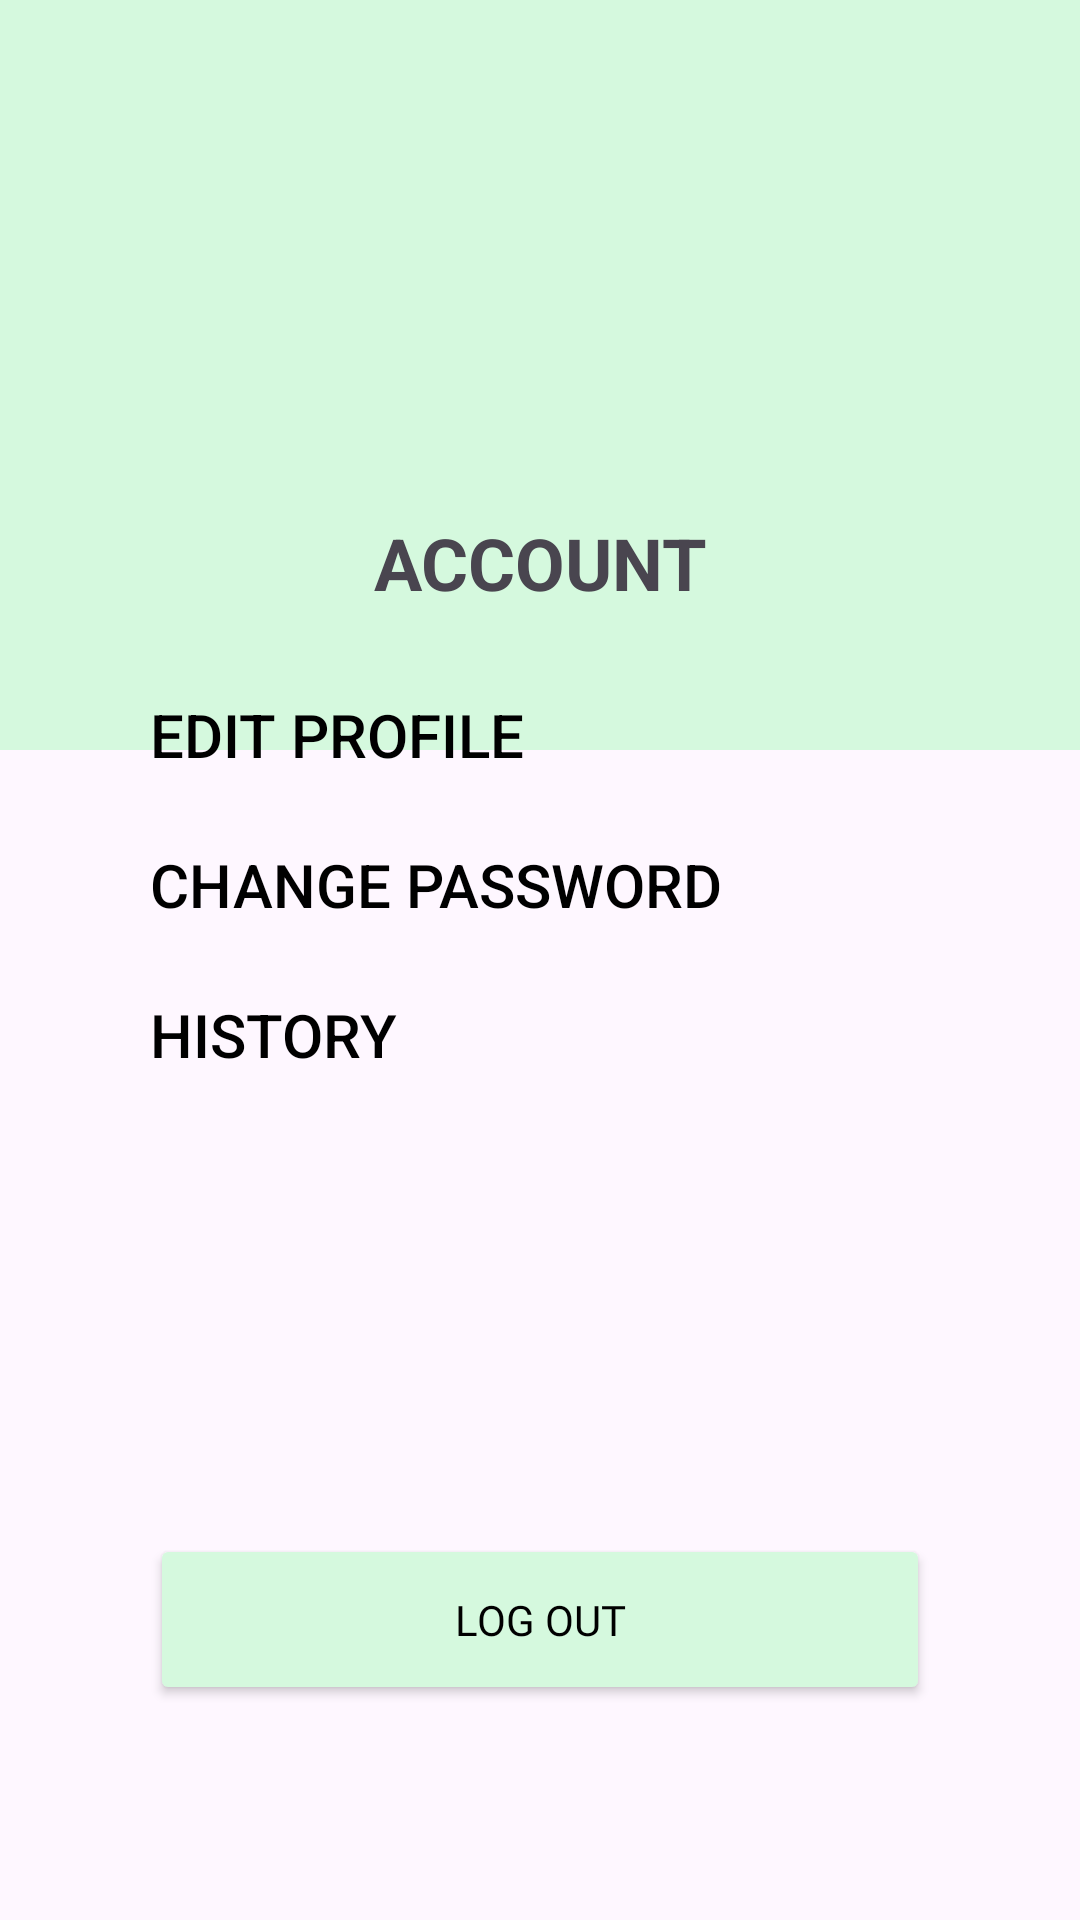

Layout XML and referenced resources for this Android screen:
<!-- AndroidManifest.xml: application theme Theme.MyStudentFinanceTrackerApp -->
<!-- res/layout/activity_settings.xml -->
<?xml version="1.0" encoding="utf-8"?>
<FrameLayout xmlns:android="http://schemas.android.com/apk/res/android"
    xmlns:tools="http://schemas.android.com/tools"
    android:layout_width="match_parent"
    android:layout_height="match_parent"
    tools:context=".SettingsFragment"
    android:id="@+id/main">

    <LinearLayout
        android:layout_width="match_parent"
        android:layout_height="250dp"
        android:background="#D5F9DE">

    </LinearLayout>

    <RelativeLayout
        android:layout_width="360dp"
        android:layout_height="497dp"
        android:layout_gravity="center"
        android:layout_marginTop="50dp"
        android:background="@drawable/item_background"
        android:padding="50dp">

        <TextView
            android:layout_width="match_parent"
            android:layout_height="wrap_content"
            android:text="ACCOUNT"
            android:textSize="24sp"
            android:gravity="center"
            android:textStyle="bold"/>


        <RelativeLayout
            android:layout_width="350dp"
            android:layout_height="wrap_content"
            android:layout_marginTop="60dp">


            <LinearLayout
                android:layout_width="match_parent"
                android:layout_height="wrap_content"
                android:orientation="horizontal">

                <Button
                    android:id="@+id/EditProfile"
                    android:layout_width="match_parent"
                    android:layout_height="wrap_content"
                    android:background="@android:color/transparent"
                    android:gravity="left"
                    android:text="Edit Profile"
                    android:textSize="20sp"
                    android:textColor="@color/black"/>
            </LinearLayout>

            <LinearLayout
                android:layout_width="match_parent"
                android:layout_height="wrap_content"
                android:orientation="horizontal">

                <Button
                    android:id="@+id/ChangePass"
                    android:layout_width="match_parent"
                    android:layout_height="wrap_content"
                    android:layout_marginTop="50dp"
                    android:background="@android:color/transparent"
                    android:gravity="left"
                    android:text="Change password"
                    android:textSize="20sp"
                    android:textColor="@color/black"/>
            </LinearLayout>

            <LinearLayout
                android:layout_width="match_parent"
                android:layout_height="wrap_content"
                android:orientation="horizontal">

                <Button
                    android:id="@+id/History"
                    android:layout_width="match_parent"
                    android:layout_height="wrap_content"
                    android:layout_marginTop="100dp"
                    android:background="@android:color/transparent"
                    android:gravity="left"
                    android:text="History"
                    android:textSize="20sp"
                    android:textColor="@color/black"/>
            </LinearLayout>
        </RelativeLayout>


        <Button
            android:layout_width="match_parent"
            android:layout_height="60dp"
            android:layout_marginTop="340dp"
            android:backgroundTint="#D5F9DE"
            android:text="LOG OUT"
            android:textColor="@color/black"
            android:fontFamily="@font/inter_semibold" />

    </RelativeLayout>
</FrameLayout>
<!-- resources referenced by this layout -->
<resources>
  <color name="black">#FF000000</color>
  <style name="Theme.MyStudentFinanceTrackerApp" parent="Base.Theme.MyStudentFinanceTrackerApp" />
  <style name="Base.Theme.MyStudentFinanceTrackerApp" parent="Theme.Material3.DayNight.NoActionBar">
          
          
      </style>
</resources>
